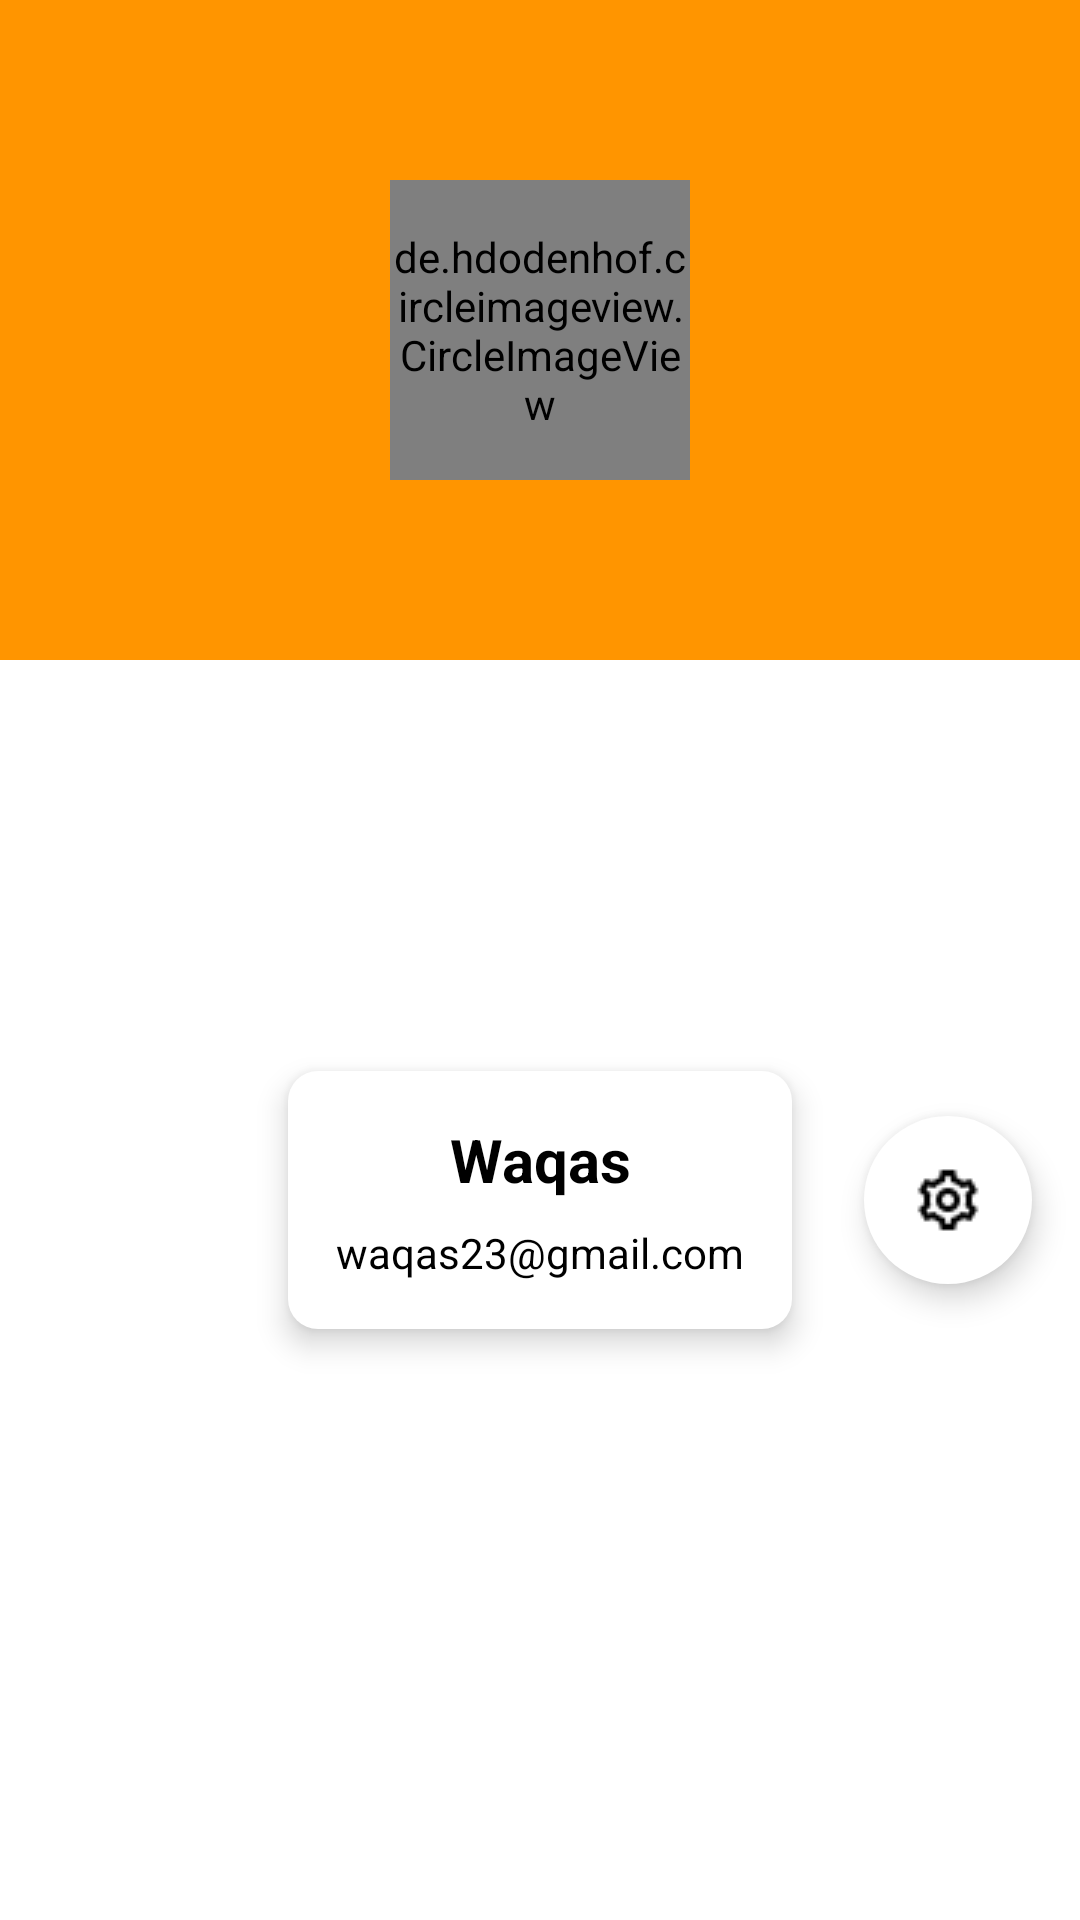

This screen was rendered from an Android layout file. Write that file and the resources it references.
<!-- AndroidManifest.xml: application theme Theme.HumaraHub -->
<!-- res/layout/profile_data_layout.xml -->
<?xml version="1.0" encoding="utf-8"?>
<androidx.constraintlayout.widget.ConstraintLayout xmlns:android="http://schemas.android.com/apk/res/android"
    xmlns:app="http://schemas.android.com/apk/res-auto"
    xmlns:tools="http://schemas.android.com/tools"
    android:layout_width="match_parent"
    android:layout_height="wrap_content">

    <com.google.android.material.floatingactionbutton.FloatingActionButton
        android:id="@+id/setting_btn"
        android:layout_width="wrap_content"
        android:layout_height="wrap_content"
        android:layout_marginEnd="16dp"
        android:backgroundTint="@color/white"
        android:clickable="true"
        android:contentDescription="settingBtn"
        android:tint="@color/primaryYellowBtn"
        android:src="@drawable/settingicon"
        app:borderWidth="0dp"
        app:layout_constraintBottom_toBottomOf="@+id/linearLayout6"
        app:layout_constraintEnd_toEndOf="parent"
        app:layout_constraintTop_toTopOf="@+id/linearLayout6" />

    <LinearLayout
        android:id="@+id/linearLayout4"
        android:layout_width="match_parent"
        android:layout_height="220dp"
        android:background="@color/primaryYellowBtn"
        android:orientation="horizontal"
        app:layout_constraintEnd_toEndOf="parent"
        app:layout_constraintStart_toStartOf="parent"
        app:layout_constraintTop_toTopOf="parent"></LinearLayout>

    <de.hdodenhof.circleimageview.CircleImageView
        android:id="@+id/profile_image"
        android:layout_width="100dp"
        android:layout_height="100dp"
        android:src="@drawable/maleuser"
        app:civ_border_color="@color/white"
        app:layout_constraintBottom_toBottomOf="@+id/linearLayout4"
        app:layout_constraintEnd_toEndOf="@+id/linearLayout4"
        app:layout_constraintStart_toStartOf="@+id/linearLayout4"
        app:layout_constraintTop_toTopOf="@+id/linearLayout4"></de.hdodenhof.circleimageview.CircleImageView>

    <LinearLayout
        android:id="@+id/linearLayout6"
        android:layout_width="wrap_content"
        android:layout_height="wrap_content"
        android:layout_marginTop="16dp"
        android:layout_marginBottom="16dp"
        android:background="@drawable/slider_background"
        android:elevation="6dp"
        android:orientation="vertical"
        android:padding="16dp"
        app:layout_constraintBottom_toBottomOf="parent"
        app:layout_constraintEnd_toEndOf="parent"
        app:layout_constraintStart_toStartOf="parent"
        app:layout_constraintTop_toBottomOf="@+id/profile_image">

        <TextView
            android:id="@+id/user_name"
            android:layout_width="match_parent"
            android:layout_height="wrap_content"
            android:layout_marginBottom="8dp"
            android:text="Waqas"
            android:textAlignment="center"
            android:textColor="@color/black"
            android:textSize="20sp"
            android:textStyle="bold" />

        <TextView
            android:id="@+id/user_email"
            android:layout_width="match_parent"
            android:layout_height="wrap_content"
            android:text="waqas23@gmail.com"
            android:textAlignment="center"
            android:textColor="@color/black" />
    </LinearLayout>


</androidx.constraintlayout.widget.ConstraintLayout>
<!-- resources referenced by this layout -->
<resources>
  <color name="black">#FF000000</color>
  <color name="primaryYellowBtn">#FF9500</color>
  <color name="white">#FFFFFFFF</color>
  <!-- drawable maleuser: png bitmap (drawable, 2928 bytes) -->
  <!-- drawable settingicon: png bitmap (drawable, 595 bytes) -->
  <!-- drawable slider_background (drawable) -->
  <?xml version="1.0" encoding="utf-8"?>
  <layer-list xmlns:android="http://schemas.android.com/apk/res/android">
  
      <item>
          <shape android:shape="rectangle">
  <solid android:color="@color/white"/>
              <corners android:radius="10dp"/>
  
  
          </shape>
      </item>
  </layer-list>
  <style name="Theme.HumaraHub" parent="Theme.MaterialComponents.DayNight.NoActionBar">
          
          <item name="colorPrimary">@color/primaryYellowBtn</item>
          <item name="colorPrimaryVariant">@color/primaryYellowBtn</item>
          <item name="colorOnPrimary">@color/white</item>
          
          <item name="colorSecondary">@color/teal_200</item>
          <item name="colorSecondaryVariant">@color/teal_700</item>
          <item name="colorOnSecondary">@color/black</item>
          
          <item name="android:statusBarColor">?attr/colorPrimaryVariant</item>
          
      </style>
  <color name="teal_200">#FF03DAC5</color>
  <color name="teal_700">#FF018786</color>
</resources>
